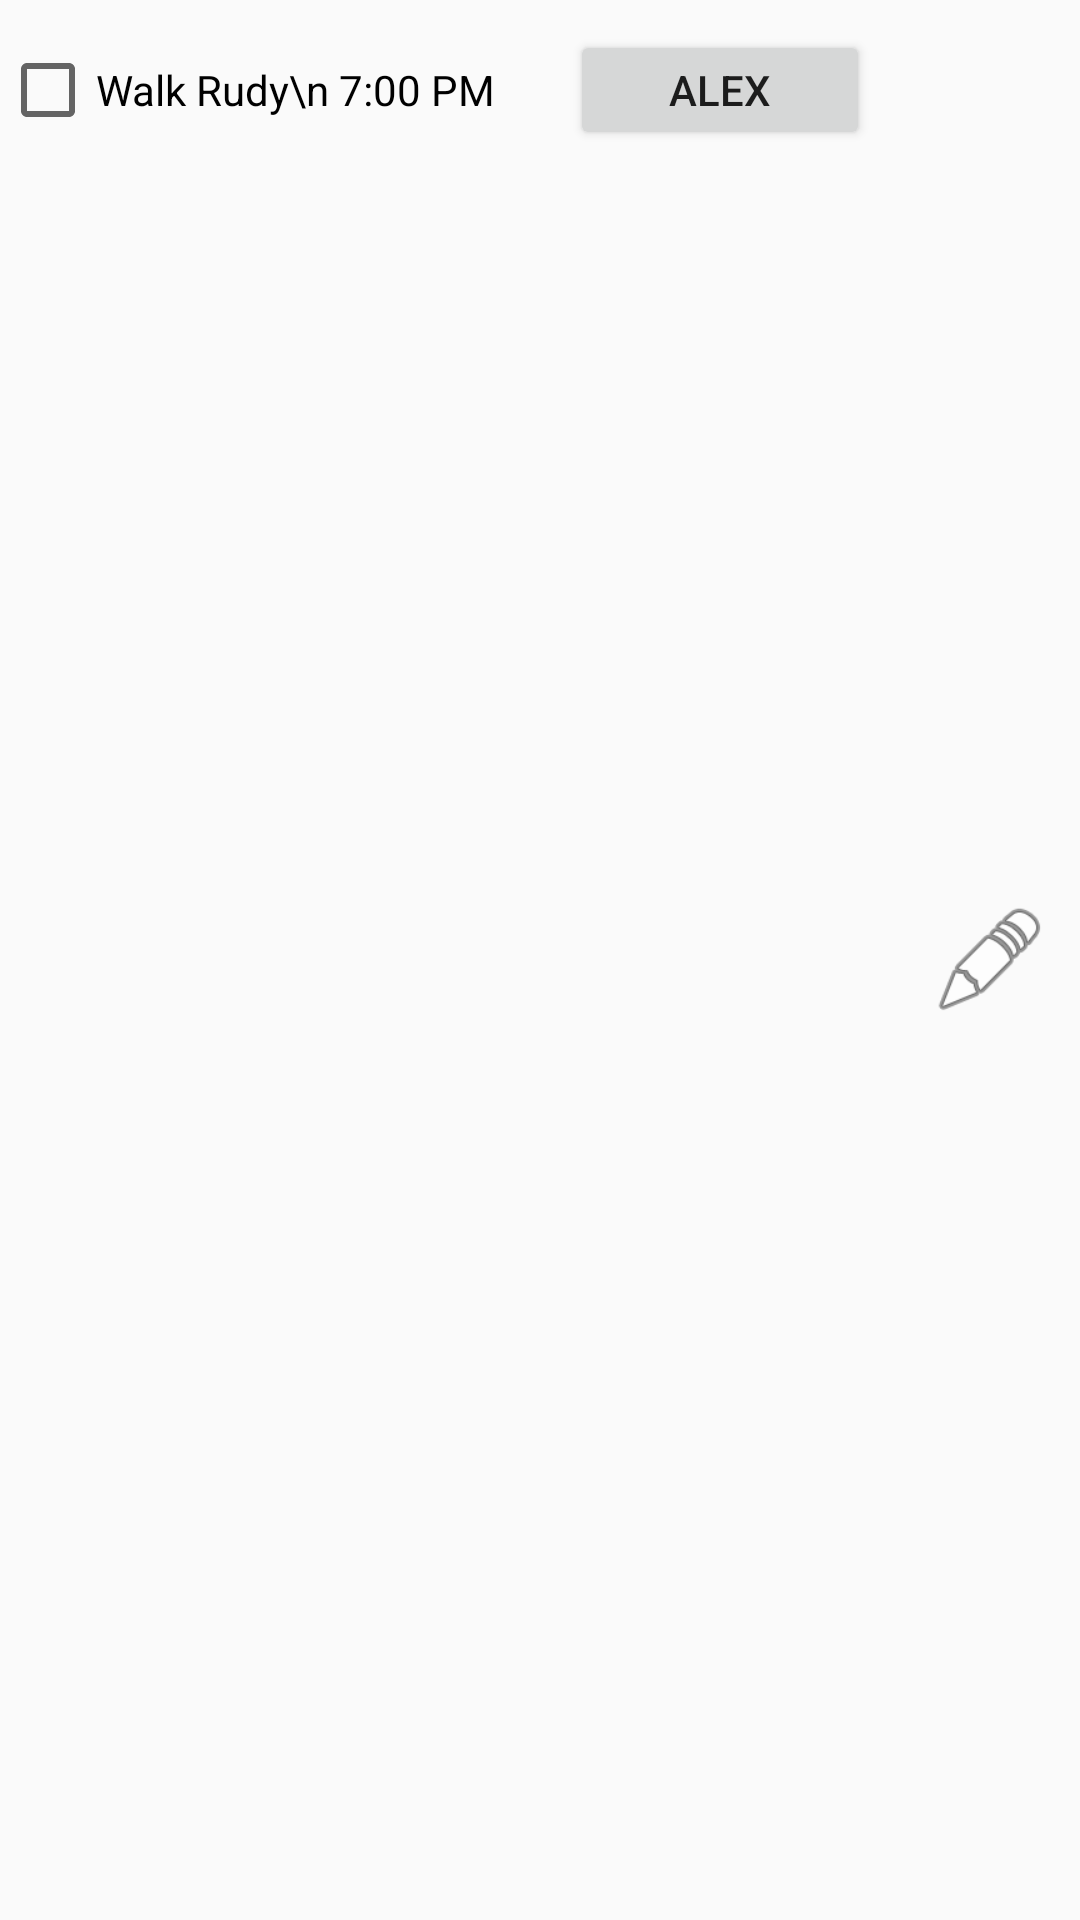

The Android layout XML behind this screen, and the referenced resources:
<!-- AndroidManifest.xml: application theme AppTheme -->
<!-- res/layout/user_layout.xml -->
<?xml version="1.0" encoding="utf-8"?>
<RelativeLayout
    xmlns:android="http://schemas.android.com/apk/res/android"
    android:layout_width="match_parent"
    android:layout_height="wrap_content">

    <CheckBox
        android:id="@+id/task_checkbox"
        android:layout_width="match_parent"
        android:layout_height="60dp"
        android:background="@drawable/back"
        android:lines="2"
        android:text="Walk Rudy\n 7:00 PM" />

    <Button
        android:id="@+id/task_assigned_user_name"
        android:layout_width="100dp"
        android:layout_height="40dp"
        android:layout_alignParentEnd="true"
        android:layout_alignParentRight="true"
        android:layout_marginRight="70dp"
        android:layout_marginTop="10dp"
        android:gravity="center"
        android:layoutDirection="ltr"
        android:text="Alex" />

    <Button
        android:id="@+id/task_edit_pencil"
        android:layout_width="40dp"
        android:layout_height="40dp"
        android:layout_alignParentEnd="true"
        android:layout_alignParentRight="true"
        android:layout_centerVertical="true"
        android:layout_marginRight="10dp"
        android:background="@android:drawable/ic_menu_edit" />
</RelativeLayout>
<!-- resources referenced by this layout -->
<resources>
  <style name="AppTheme" parent="Theme.AppCompat.Light.DarkActionBar">
          
          <item name="colorPrimary">@color/colorPrimary</item>
          <item name="colorPrimaryDark">@color/colorPrimaryDark</item>
          <item name="colorAccent">@color/colorAccent</item>
      </style>
  <color name="colorPrimary">#3F51B5</color>
  <color name="colorPrimaryDark">#303F9F</color>
  <color name="colorAccent">#ff4081</color>
</resources>
